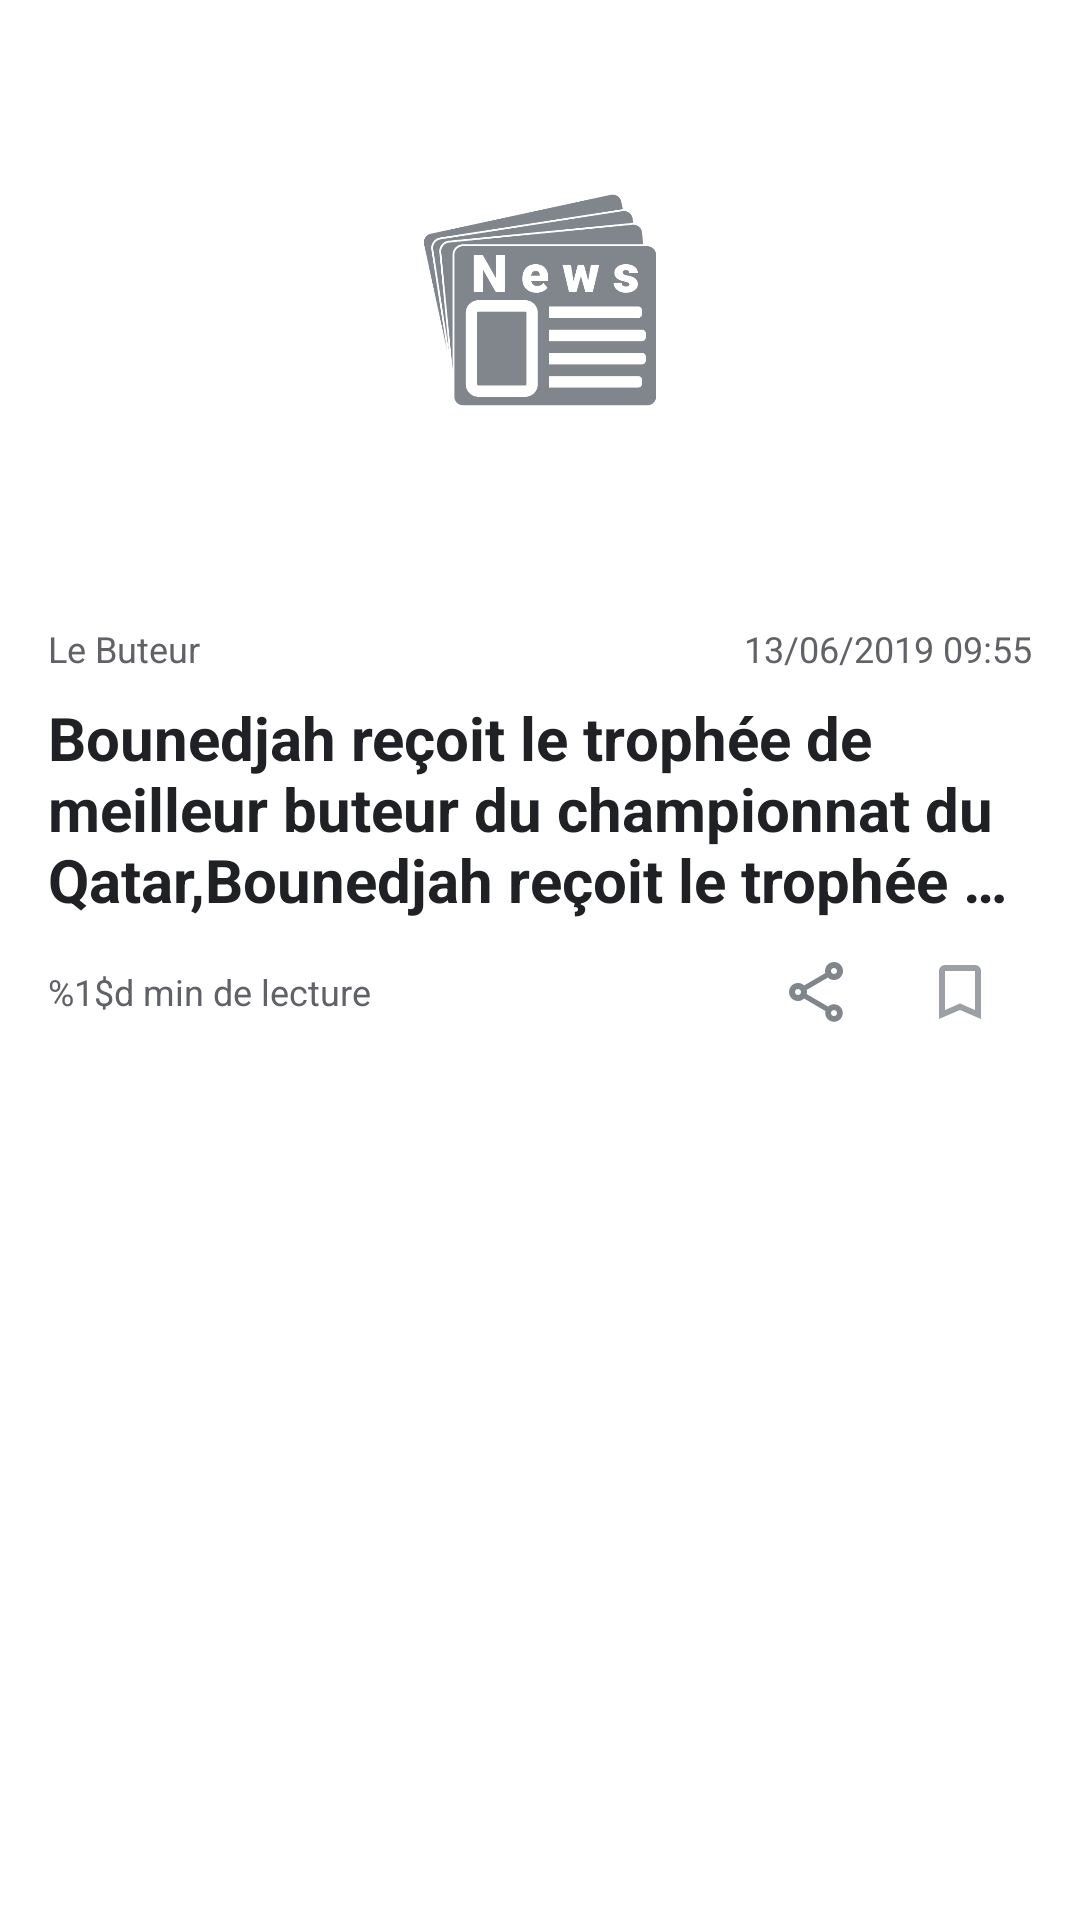

The Android layout XML behind this screen, and the referenced resources:
<!-- AndroidManifest.xml: application theme LightTheme -->
<!-- res/layout/layout_article_preview.xml -->
<?xml version="1.0" encoding="utf-8"?>
<RelativeLayout
        xmlns:android="http://schemas.android.com/apk/res/android"
        xmlns:card_view="http://schemas.android.com/apk/res-auto"
        android:layout_width="match_parent"
        android:layout_height="wrap_content"
        android:layout_marginTop="@dimen/margin_x1"
        android:layout_marginBottom="@dimen/margin_x1"
>

    <android.support.v7.widget.CardView
            android:id="@+id/imageCoverContainer"
            android:layout_width="match_parent"
            android:layout_height="wrap_content"
            android:layout_marginRight="@dimen/margin_x2"
            android:layout_marginLeft="@dimen/margin_x2"
            card_view:cardCornerRadius="10dp"
            card_view:cardElevation="0dp"
    >

        <ImageView
                android:id="@+id/imageViewArticleCover"
                android:layout_width="match_parent"
                android:layout_height="@dimen/article_cover"
                android:background="@color/colorWhite"
                android:src="@drawable/placeholder_white"
                android:contentDescription="@string/image_description_cover"
        />

    </android.support.v7.widget.CardView>


    <TextView
            android:id="@+id/textViewArticleSource"
            android:layout_width="wrap_content"
            android:layout_height="wrap_content"
            android:text="@string/tv_sub_item_source"
            android:layout_below="@id/imageCoverContainer"
            android:layout_alignStart="@id/imageCoverContainer"
            android:layout_marginTop="@dimen/margin_x1"
            android:layout_marginBottom="@dimen/margin_x1"
            style="@style/ArticleMetaTextTitle"
    />

    <TextView
            android:id="@+id/textViewArticleTimeSince"
            android:layout_width="wrap_content"
            android:layout_height="wrap_content"
            android:layout_alignParentEnd="false"
            android:text="@string/tv_sub_item_date"
            android:layout_below="@id/imageCoverContainer"
            android:layout_alignEnd="@id/imageCoverContainer"
            android:layout_marginTop="@dimen/margin_x1"
            android:layout_marginBottom="@dimen/margin_x1"
            style="@style/ArticleMetaTextTitle"
    />

    <TextView
            android:id="@+id/textViewArticleTitle"
            android:layout_width="match_parent"
            android:layout_height="wrap_content"
            style="@style/ArticlePreviewTextTitle"
            android:maxLines="3"
            android:ellipsize="end"
            android:text="@string/tv_sub_item_title"
            android:layout_below="@+id/textViewArticleSource"
            android:layout_alignEnd="@id/imageCoverContainer"
            android:layout_alignStart="@id/imageCoverContainer"
    />

    <TextView
            android:id="@+id/textViewArticleMinutesRead"
            android:layout_width="wrap_content"
            android:layout_height="wrap_content"
            android:text="@string/tv_sub_item_time"
            android:layout_below="@id/textViewArticleTitle"
            android:layout_alignStart="@id/imageCoverContainer"
            android:height="@dimen/margin_x6"
            android:gravity="center"
            style="@style/ArticleMetaTextTitle"
    />

    <ImageButton
            android:id="@+id/buttonShare"
            android:layout_width="wrap_content"
            android:layout_height="wrap_content"
            android:src="@drawable/ic_outline_share_24px"
            android:contentDescription="@string/button_description_settings"
            style="@style/Widget.AppCompat.ActionButton"
            android:layout_below="@id/textViewArticleTitle"
            android:layout_toStartOf="@id/buttonBookmark"/>

    <ImageButton
            android:id="@+id/buttonBookmark"
            android:layout_width="wrap_content"
            android:layout_height="wrap_content"
            android:src="@drawable/ic_outline_bookmark_border_24px"
            android:contentDescription="@string/button_description_settings"
            style="@style/Widget.AppCompat.ActionButton"
            android:layout_below="@id/textViewArticleTitle"
            android:layout_alignEnd="@id/imageCoverContainer"/>

    
</RelativeLayout>
<!-- resources referenced by this layout -->
<resources>
  <color name="colorWhite">#FFFFFF</color>
  <dimen name="article_cover">200dp</dimen>
  <dimen name="margin_x1">8dp</dimen>
  <dimen name="margin_x2">16dp</dimen>
  <dimen name="margin_x4">32dp</dimen>
  <dimen name="margin_x6">48dp</dimen>
  <!-- drawable ic_bookmark_toggle (drawable) -->
  <?xml version="1.0" encoding="utf-8"?>
  <selector xmlns:android="http://schemas.android.com/apk/res/android">
      <item
              android:state_checked="false"
              android:drawable="@drawable/ic_outline_bookmark_border_24px" />
      <item
              android:state_checked="true"
              android:drawable="@drawable/ic_outline_bookmark_24px" />
  </selector>
  <!-- drawable ic_outline_bookmark_border_24px (drawable) -->
  <vector xmlns:android="http://schemas.android.com/apk/res/android"
      android:width="24dp"
      android:height="24dp"
      android:viewportWidth="24"
      android:viewportHeight="24">
    <path
        android:fillColor="@color/colorGrayCardIcon"
        android:pathData="M17,3L7,3c-1.1,0 -2,0.9 -2,2v16l7,-3 7,3L19,5c0,-1.1 -0.9,-2 -2,-2zM17,18l-5,-2.18L7,18L7,5h10v13z"/>
  </vector>
  <string name="button_description_settings">Settings</string>
  <string name="image_description_cover" translatable="false">Article Cover</string>
  <string name="tv_sub_item_date">13/06/2019 09:55</string>
  <string name="tv_sub_item_source">Le Buteur</string>
  <string name="tv_sub_item_time">%1$d min de lecture</string>
  <string name="tv_sub_item_title">Bounedjah reçoit le trophée de meilleur buteur du championnat du Qatar,Bounedjah
          reçoit le trophée de meilleur buteur du championnat du Qatar
      </string>
  <style name="ArticleMetaTextTitle" parent="@android:style/TextAppearance.Small">
          <item name="android:textColor">@color/colorGrayCardText</item>
          <item name="android:textSize">12sp</item>
          <item name="android:textStyle">normal</item>
          <item name="android:fontFamily">sans-serif</item>
      </style>
  <style name="ArticlePreviewTextTitle" parent="@android:style/TextAppearance.Small">
          <item name="android:textColor">@color/colorGrayCardTitle</item>
          <item name="android:textSize">20sp</item>
          <item name="android:textStyle">bold</item>
          <item name="android:fontFamily">sans-serif</item>
      </style>
  <style name="LightTheme" parent="Theme.AppCompat.Light.NoActionBar">
  
          
          <item name="colorPrimary">@color/colorBlueSelected</item>
          <item name="colorAccent">@color/colorBlueReadMore</item>
          
  
          
          <item name="android:statusBarColor">@color/colorWhite</item>
          <item name="android:windowLightStatusBar">true</item>
  
          <item name="android:windowBackground">@color/colorWhite</item>
          <item name="android:colorBackground">@color/colorWhite</item>
  
      </style>
  <!-- drawable ic_outline_bookmark_24px (drawable) -->
  <vector xmlns:android="http://schemas.android.com/apk/res/android"
          android:width="24dp"
          android:height="24dp"
          android:viewportWidth="24"
          android:viewportHeight="24">
      <path
              android:fillColor="@color/colorGrayIcons"
              android:pathData="M17,3H7c-1.1,0 -2,0.9 -2,2v16l7,-3 7,3V5c0,-1.1 -0.9,-2 -2,-2z"/>
  </vector>
  <color name="colorGrayCardIcon">#9BA0A6</color>
  <color name="colorGrayIcons">#81868C</color>
  <color name="colorGrayCardText">#606267</color>
  <color name="colorGrayCardTitle">#202125</color>
  <color name="colorBlueSelected">#3A78E7</color>
  <color name="colorBlueReadMore">#3D77E2</color>
</resources>
